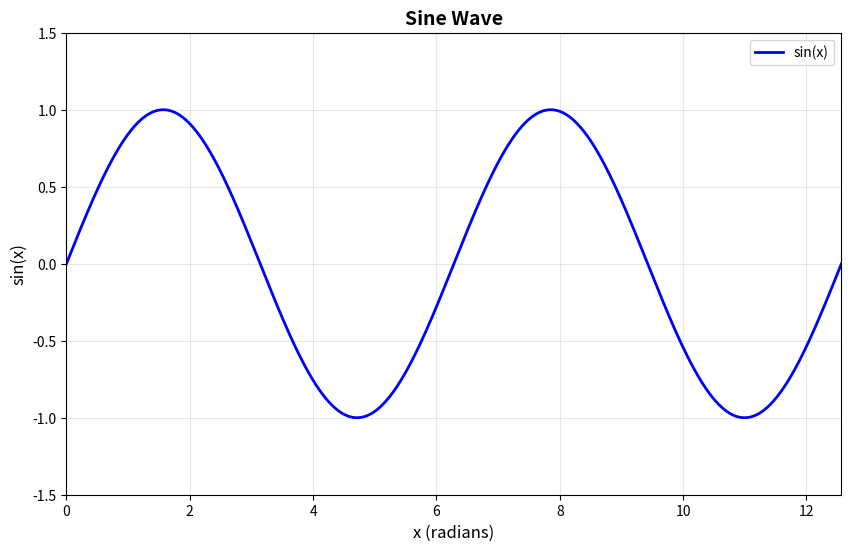

Source code (Python):
#!/usr/bin/env python3
"""
Generate a sine wave image using matplotlib.
"""

import numpy as np
import matplotlib.pyplot as plt

# Generate x values from 0 to 4π
x = np.linspace(0, 4 * np.pi, 1000)

# Calculate sine values
y = np.sin(x)

# Create the plot
plt.figure(figsize=(10, 6))
plt.plot(x, y, 'b-', linewidth=2, label='sin(x)')

# Add labels and title
plt.xlabel('x (radians)', fontsize=12)
plt.ylabel('sin(x)', fontsize=12)
plt.title('Sine Wave', fontsize=14, fontweight='bold')

# Add grid
plt.grid(True, alpha=0.3)

# Add legend
plt.legend(loc='upper right')

# Set axis limits
plt.xlim(0, 4 * np.pi)
plt.ylim(-1.5, 1.5)

# Save the figure
plt.savefig('sine_wave.png', dpi=150, bbox_inches='tight')
print("Sine wave image saved as 'sine_wave.png'")

# Also show the plot (optional, comment out if running on server)
# plt.show()
